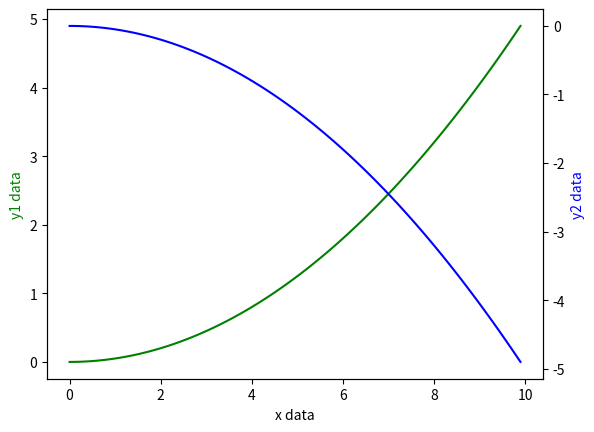

Python code for this plot:
#!/usr/bin/env python3
# encoding: utf-8
import matplotlib.pyplot as plt
import numpy as np
"""
次坐标轴
[redacted]
"""
# 第一个y坐标
x = np.arange(0, 10, 0.1)
y1 = 0.05 * x ** 2
y2 = -1 * y1

fig, ax1 = plt.subplots()

# 第二个y坐标
# 对ax1调用twinx()方法，生成如同镜面效果后的ax2:
ax2 = ax1.twinx()

ax1.plot(x, y1, 'g-')  # green, solid line
ax1.set_xlabel('x data')
ax1.set_ylabel('y1 data', color='g')
ax2.plot(x, y2, 'b-')  # blue
ax2.set_ylabel('y2 data', color='b')

plt.show()


